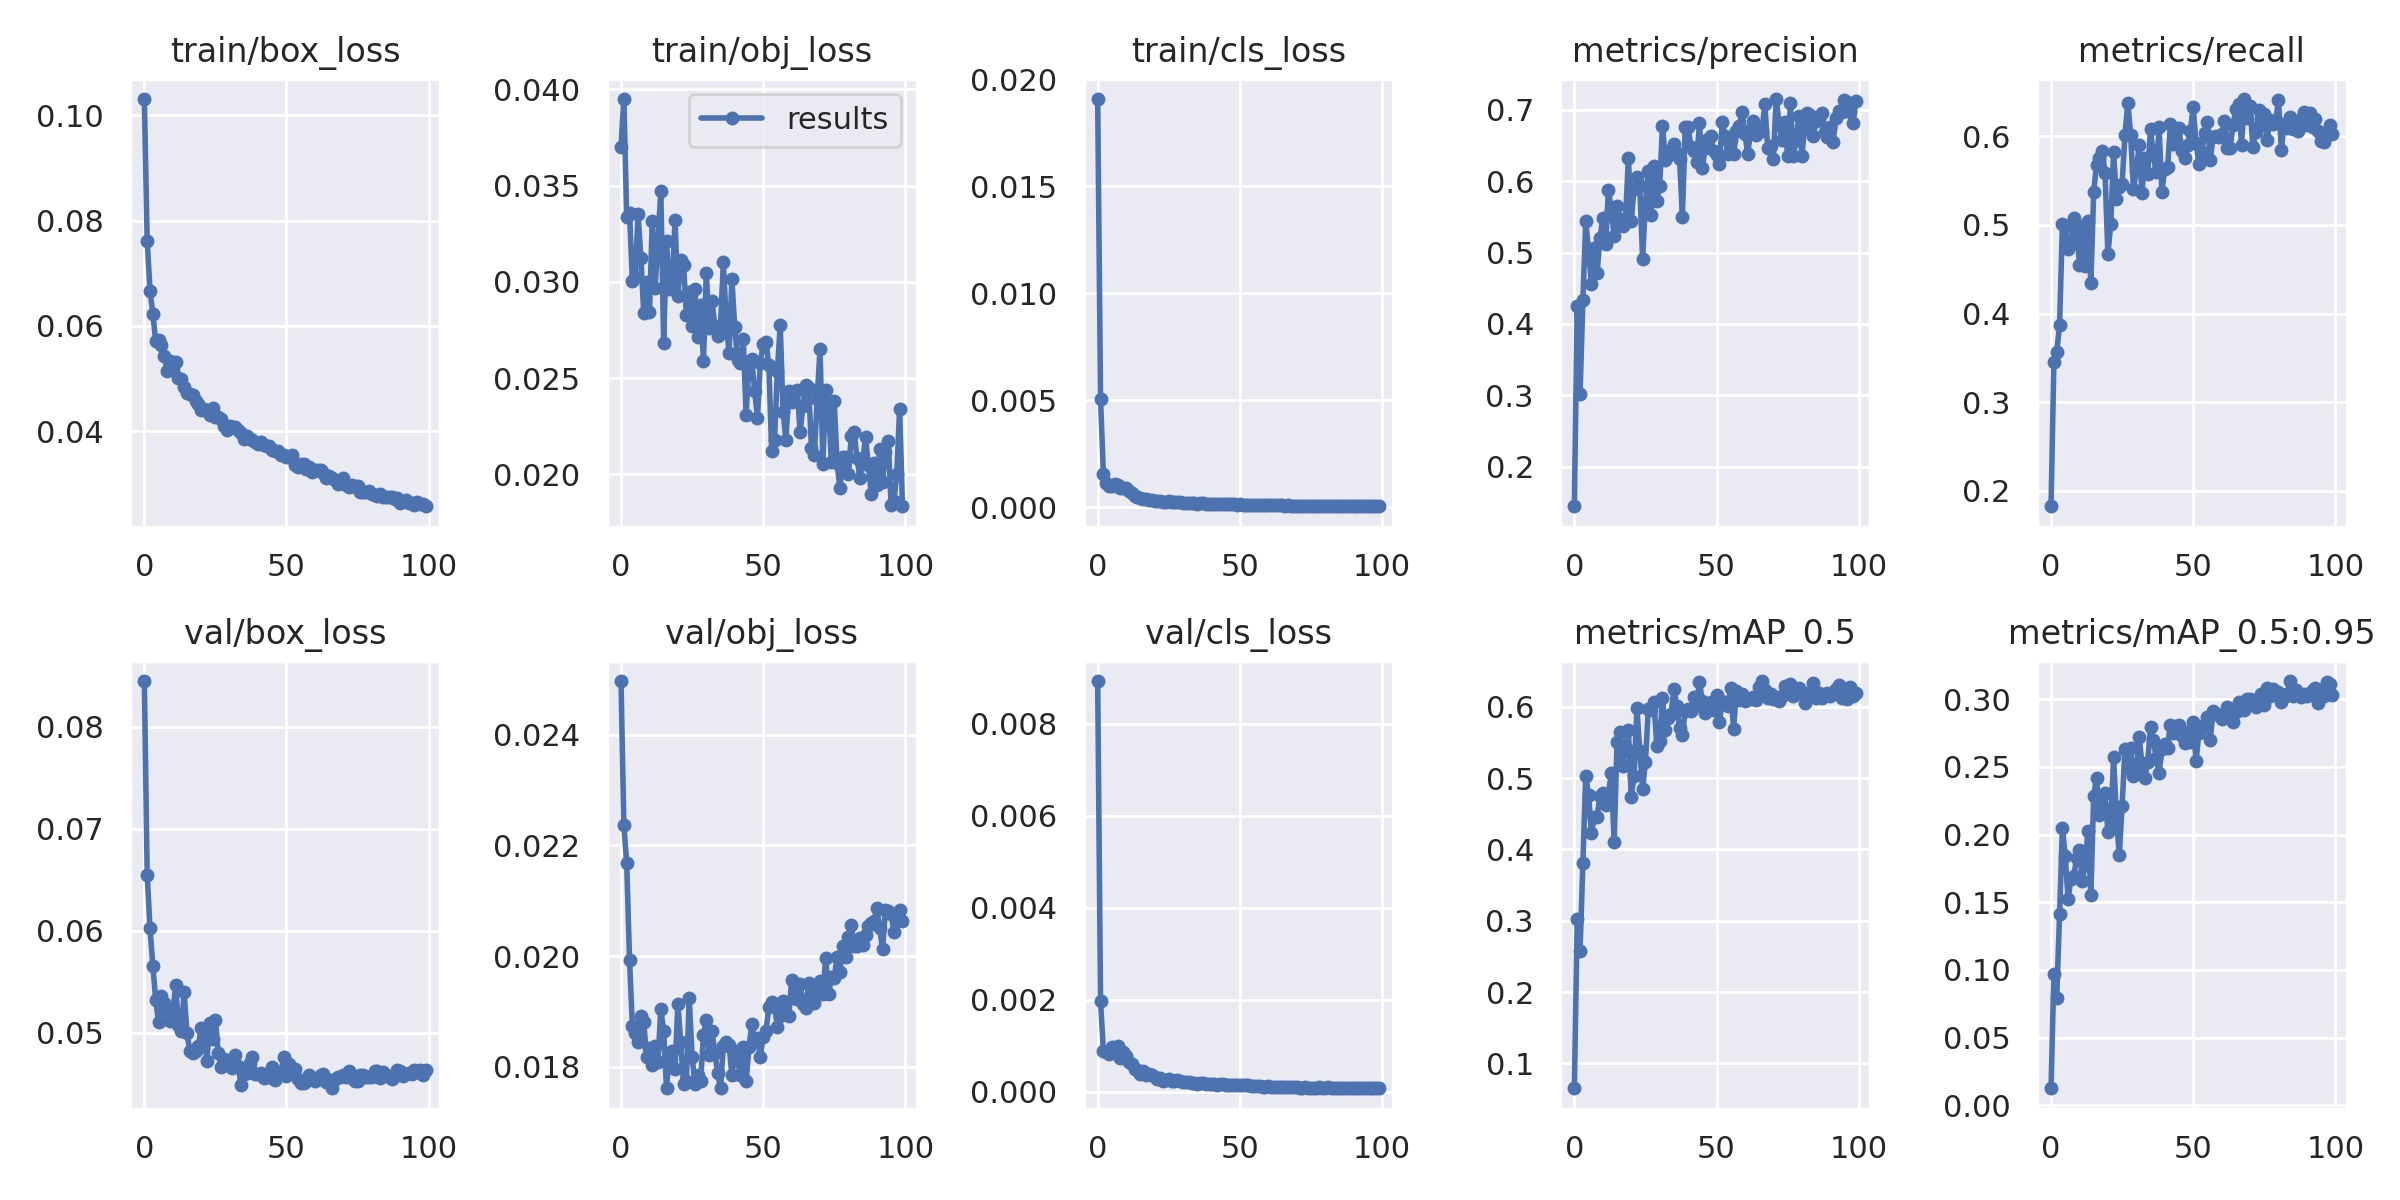

Data behind this chart, as committed beside it:
epoch, train/box_loss, train/obj_loss, train/cls_loss, metrics/precision, metrics/recall, metrics/mAP_0.5, metrics/mAP_0.5:0.95, val/box_loss, val/obj_loss, val/cls_loss, x/lr0, x/lr1, x/lr2
0, 0.1031, 0.03703, 0.01907, 0.145, 0.1825, 0.06508, 0.01261, 0.08447, 0.02498, 0.008926, 0.0009, 0.0009, 0.0919
1, 0.07616, 0.03949, 0.005065, 0.4258, 0.3457, 0.3022, 0.09731, 0.06552, 0.02237, 0.001968, 0.00181, 0.00181, 0.08371
2, 0.06672, 0.03335, 0.001559, 0.3025, 0.3562, 0.2582, 0.07959, 0.06024, 0.02168, 0.000886, 0.002718, 0.002718, 0.07552
3, 0.06226, 0.03357, 0.001129, 0.4329, 0.3866, 0.3811, 0.141, 0.05655, 0.01993, 0.0008657, 0.003623, 0.003623, 0.06732
4, 0.05714, 0.03005, 0.0009974, 0.544, 0.5015, 0.5036, 0.2049, 0.0532, 0.01873, 0.0008265, 0.004524, 0.004524, 0.05912
5, 0.05729, 0.03025, 0.0009861, 0.502, 0.4985, 0.4759, 0.1841, 0.05107, 0.01861, 0.0009668, 0.00542, 0.00542, 0.05092
6, 0.05647, 0.03353, 0.001088, 0.4561, 0.4733, 0.4226, 0.1522, 0.05362, 0.01845, 0.0009183, 0.006309, 0.006309, 0.04271
7, 0.05427, 0.03122, 0.00101, 0.5062, 0.4788, 0.4454, 0.1674, 0.0529, 0.01891, 0.001002, 0.007191, 0.007191, 0.03449
8, 0.05153, 0.02838, 0.0008843, 0.4712, 0.5081, 0.4462, 0.1692, 0.05215, 0.0188, 0.0007409, 0.008064, 0.008064, 0.02626
9, 0.05336, 0.02997, 0.0008759, 0.5197, 0.4966, 0.4745, 0.1827, 0.05112, 0.01817, 0.0008528, 0.008928, 0.008928, 0.01803
10, 0.05162, 0.02842, 0.0008698, 0.5485, 0.4544, 0.479, 0.1888, 0.05186, 0.01833, 0.0007727, 0.00978, 0.00978, 0.00978
11, 0.05306, 0.03316, 0.0007756, 0.5116, 0.4975, 0.4619, 0.166, 0.0547, 0.01804, 0.0006559, 0.00978, 0.00978, 0.00978
12, 0.0501, 0.02968, 0.000677, 0.5877, 0.4534, 0.478, 0.1777, 0.05075, 0.01838, 0.000604, 0.009734, 0.009734, 0.009734
13, 0.04992, 0.03217, 0.0005369, 0.5599, 0.5043, 0.5079, 0.203, 0.05023, 0.01809, 0.0005018, 0.009684, 0.009684, 0.009684
14, 0.04833, 0.03469, 0.0004609, 0.523, 0.4347, 0.41, 0.1552, 0.05396, 0.01904, 0.0004618, 0.00963, 0.00963, 0.00963
15, 0.04736, 0.02683, 0.0004238, 0.5649, 0.5368, 0.5504, 0.2287, 0.04997, 0.01864, 0.0003778, 0.009572, 0.009572, 0.009572
16, 0.04701, 0.03214, 0.0003891, 0.5472, 0.5682, 0.565, 0.2419, 0.04823, 0.01761, 0.0004426, 0.00951, 0.00951, 0.00951
17, 0.04697, 0.02962, 0.0003618, 0.5374, 0.576, 0.5172, 0.2148, 0.04807, 0.01818, 0.0003608, 0.009443, 0.009443, 0.009443
18, 0.04578, 0.02982, 0.000351, 0.547, 0.5839, 0.5421, 0.2212, 0.04827, 0.01829, 0.000378, 0.009373, 0.009373, 0.009373
19, 0.04514, 0.03322, 0.0003231, 0.632, 0.5584, 0.5678, 0.2309, 0.04869, 0.01796, 0.0003539, 0.0093, 0.0093, 0.0093
20, 0.04408, 0.02927, 0.0002995, 0.544, 0.4671, 0.474, 0.2017, 0.05048, 0.01914, 0.0003226, 0.009222, 0.009222, 0.009222
21, 0.04428, 0.03112, 0.000288, 0.5893, 0.5012, 0.5027, 0.2047, 0.04983, 0.01845, 0.0002799, 0.009141, 0.009141, 0.009141
22, 0.04379, 0.03089, 0.0002909, 0.6063, 0.5819, 0.5978, 0.2575, 0.04724, 0.01768, 0.0002925, 0.009056, 0.009056, 0.009056
23, 0.04319, 0.0283, 0.0002559, 0.5925, 0.529, 0.5387, 0.2132, 0.05093, 0.01774, 0.0002266, 0.008967, 0.008967, 0.008967
24, 0.04434, 0.02944, 0.0002464, 0.4911, 0.5427, 0.4852, 0.1847, 0.0494, 0.01924, 0.0002643, 0.008875, 0.008875, 0.008875
25, 0.04278, 0.02768, 0.0002803, 0.5699, 0.5463, 0.5225, 0.2213, 0.05127, 0.01818, 0.0002721, 0.00878, 0.00878, 0.00878
26, 0.04263, 0.0296, 0.0002579, 0.6136, 0.6016, 0.5963, 0.2629, 0.04805, 0.01769, 0.0002367, 0.008682, 0.008682, 0.008682
27, 0.04234, 0.02715, 0.0002295, 0.5527, 0.6379, 0.5959, 0.2489, 0.04668, 0.01785, 0.0002386, 0.00858, 0.00858, 0.00858
28, 0.04108, 0.02878, 0.0002373, 0.621, 0.6016, 0.6062, 0.2642, 0.04743, 0.01774, 0.0002596, 0.008476, 0.008476, 0.008476
29, 0.04028, 0.02587, 0.0002272, 0.5726, 0.5407, 0.5455, 0.2433, 0.04688, 0.01857, 0.0002402, 0.008368, 0.008368, 0.008368
30, 0.04103, 0.03046, 0.0002093, 0.5931, 0.5613, 0.5518, 0.2463, 0.04722, 0.01884, 0.0002049, 0.008258, 0.008258, 0.008258
31, 0.04081, 0.02757, 0.0002093, 0.6774, 0.5898, 0.6131, 0.2719, 0.04655, 0.01821, 0.0002198, 0.008145, 0.008145, 0.008145
32, 0.04074, 0.029, 0.0002108, 0.629, 0.5358, 0.5676, 0.2516, 0.04783, 0.01865, 0.0002173, 0.008029, 0.008029, 0.008029
33, 0.04031, 0.02772, 0.0002064, 0.6351, 0.576, 0.5847, 0.242, 0.04676, 0.01826, 0.0001989, 0.007911, 0.007911, 0.007911
34, 0.03967, 0.02719, 0.0002055, 0.6432, 0.5574, 0.5894, 0.2536, 0.04493, 0.01788, 0.0001817, 0.007791, 0.007791, 0.007791
35, 0.03858, 0.02771, 0.0001634, 0.6518, 0.6081, 0.6256, 0.2791, 0.046, 0.01761, 0.0001741, 0.007668, 0.007668, 0.007668
36, 0.03915, 0.03102, 0.0001899, 0.6398, 0.5786, 0.6013, 0.2696, 0.04609, 0.01838, 0.0001821, 0.007543, 0.007543, 0.007543
37, 0.03862, 0.02794, 0.0001746, 0.6311, 0.5594, 0.5708, 0.2566, 0.04702, 0.01845, 0.0001895, 0.007416, 0.007416, 0.007416
38, 0.0384, 0.02629, 0.0001595, 0.5499, 0.6103, 0.5604, 0.2458, 0.04761, 0.0184, 0.0001638, 0.007287, 0.007287, 0.007287
39, 0.038, 0.03013, 0.0001516, 0.6756, 0.5376, 0.5944, 0.2633, 0.04601, 0.01784, 0.0001585, 0.007157, 0.007157, 0.007157
40, 0.03766, 0.02763, 0.0001651, 0.676, 0.5633, 0.5972, 0.2668, 0.04598, 0.01828, 0.000159, 0.007024, 0.007024, 0.007024
41, 0.03799, 0.02593, 0.0001575, 0.6473, 0.5653, 0.5938, 0.2641, 0.04611, 0.0181, 0.000163, 0.006891, 0.006891, 0.006891
42, 0.03737, 0.02577, 0.0001555, 0.6427, 0.6143, 0.6133, 0.281, 0.04558, 0.01785, 0.0001554, 0.006756, 0.006756, 0.006756
43, 0.0372, 0.02705, 0.0001434, 0.6268, 0.5918, 0.6019, 0.2751, 0.04571, 0.01836, 0.0001579, 0.006619, 0.006619, 0.006619
44, 0.03713, 0.02311, 0.0001505, 0.6807, 0.5947, 0.635, 0.2804, 0.04568, 0.01773, 0.0001566, 0.006482, 0.006482, 0.006482
45, 0.03651, 0.02574, 0.0001384, 0.6177, 0.6094, 0.6086, 0.2809, 0.04666, 0.01835, 0.0001479, 0.006343, 0.006343, 0.006343
46, 0.03634, 0.02596, 0.0001271, 0.6467, 0.5838, 0.5915, 0.273, 0.04539, 0.01876, 0.000143, 0.006204, 0.006204, 0.006204
47, 0.03631, 0.02434, 0.0001304, 0.6594, 0.5758, 0.5988, 0.2676, 0.04574, 0.01846, 0.0001552, 0.006064, 0.006064, 0.006064
48, 0.0356, 0.02293, 0.000129, 0.6626, 0.5908, 0.607, 0.2755, 0.04604, 0.01852, 0.0001446, 0.005923, 0.005923, 0.005923
49, 0.03547, 0.02579, 0.0001213, 0.6427, 0.6065, 0.5957, 0.2685, 0.04761, 0.01818, 0.0001419, 0.005783, 0.005783, 0.005783
50, 0.03509, 0.02678, 0.0001337, 0.6358, 0.633, 0.6173, 0.283, 0.0458, 0.01854, 0.000141, 0.005641, 0.005641, 0.005641
51, 0.03515, 0.02686, 0.0001198, 0.6242, 0.5927, 0.5793, 0.254, 0.04692, 0.01864, 0.0001371, 0.0055, 0.0055, 0.0055
52, 0.03543, 0.02567, 0.0001208, 0.6822, 0.5689, 0.6067, 0.275, 0.04628, 0.01908, 0.0001456, 0.005359, 0.005359, 0.005359
53, 0.03363, 0.02119, 0.0001118, 0.6625, 0.5819, 0.6072, 0.28, 0.04643, 0.01918, 0.0001368, 0.005217, 0.005217, 0.005217
54, 0.03329, 0.02178, 0.0001056, 0.6378, 0.6035, 0.6018, 0.28, 0.04546, 0.0191, 0.000125, 0.005077, 0.005077, 0.005077
55, 0.03385, 0.02539, 0.0001034, 0.6574, 0.6159, 0.6267, 0.2867, 0.04512, 0.01872, 0.0001175, 0.004936, 0.004936, 0.004936
56, 0.03389, 0.02774, 0.0001011, 0.6374, 0.5731, 0.5692, 0.2697, 0.04508, 0.01891, 0.0001166, 0.004796, 0.004796, 0.004796
57, 0.03291, 0.02322, 0.0001031, 0.6705, 0.5996, 0.6226, 0.2916, 0.04527, 0.01919, 0.0001133, 0.004657, 0.004657, 0.004657
58, 0.03324, 0.0218, 8.9216e-05, 0.6769, 0.6006, 0.6094, 0.2889, 0.04583, 0.01895, 0.0001051, 0.004518, 0.004518, 0.004518
59, 0.03224, 0.02434, 9.0271e-05, 0.6973, 0.5996, 0.6187, 0.2883, 0.04543, 0.01891, 0.0001064, 0.004381, 0.004381, 0.004381
... 40 more rows
